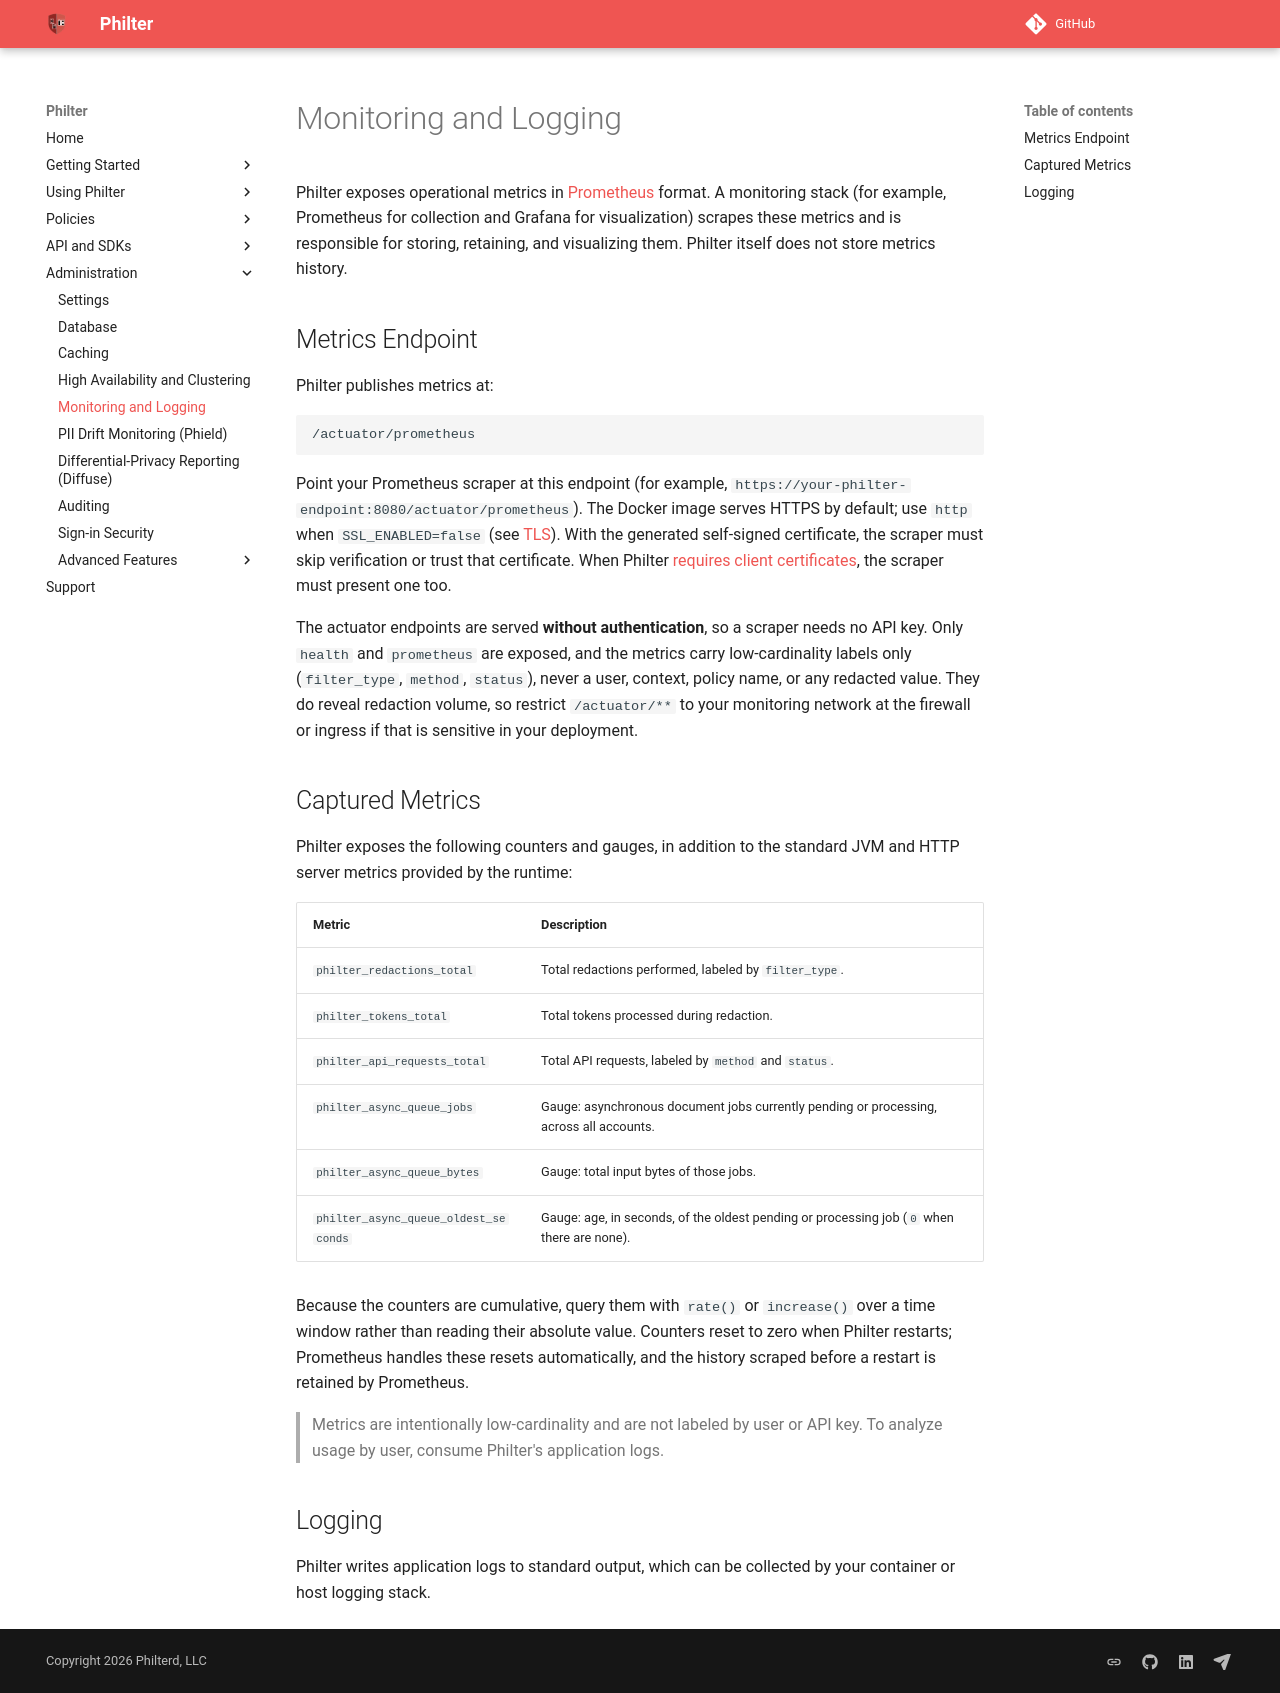

repository: philterd/philter · page: 4.0.0/monitoring_and_logging.html · generator: mkdocs

# Monitoring and Logging

Philter exposes operational metrics in [Prometheus](https://prometheus.io/) format. A monitoring stack (for example, Prometheus for collection and Grafana for visualization) scrapes these metrics and is responsible for storing, retaining, and visualizing them. Philter itself does not store metrics history.

## Metrics Endpoint

Philter publishes metrics at:

```
/actuator/prometheus
```

Point your Prometheus scraper at this endpoint (for example, `https://your-philter-endpoint:8080/actuator/prometheus`). The Docker image serves HTTPS by default; use `http` when `SSL_ENABLED=false` (see [TLS](settings.md#tls)). With the generated self-signed certificate, the scraper must skip verification or trust that certificate. When Philter [requires client certificates](settings.md#client-certificates-mutual-tls), the scraper must present one too.

The actuator endpoints are served **without authentication**, so a scraper needs no API key. Only `health` and `prometheus` are exposed, and the metrics carry low-cardinality labels only (`filter_type`, `method`, `status`), never a user, context, policy name, or any redacted value. They do reveal redaction volume, so restrict `/actuator/**` to your monitoring network at the firewall or ingress if that is sensitive in your deployment.

## Captured Metrics

Philter exposes the following counters and gauges, in addition to the standard JVM and HTTP server metrics provided by the runtime:

| Metric | Description |
|--------|-------------|
| `philter_redactions_total` | Total redactions performed, labeled by `filter_type`. |
| `philter_tokens_total` | Total tokens processed during redaction. |
| `philter_api_requests_total` | Total API requests, labeled by `method` and `status`. |
| `philter_async_queue_jobs` | Gauge: asynchronous document jobs currently pending or processing, across all accounts. |
| `philter_async_queue_bytes` | Gauge: total input bytes of those jobs. |
| `philter_async_queue_oldest_seconds` | Gauge: age, in seconds, of the oldest pending or processing job (`0` when there are none). |

Because the counters are cumulative, query them with `rate()` or `increase()` over a time window rather than reading their absolute value. Counters reset to zero when Philter restarts; Prometheus handles these resets automatically, and the history scraped before a restart is retained by Prometheus.

> Metrics are intentionally low-cardinality and are not labeled by user or API key. To analyze usage by user, consume Philter's application logs.

## Logging

Philter writes application logs to standard output, which can be collected by your container or host logging stack.
